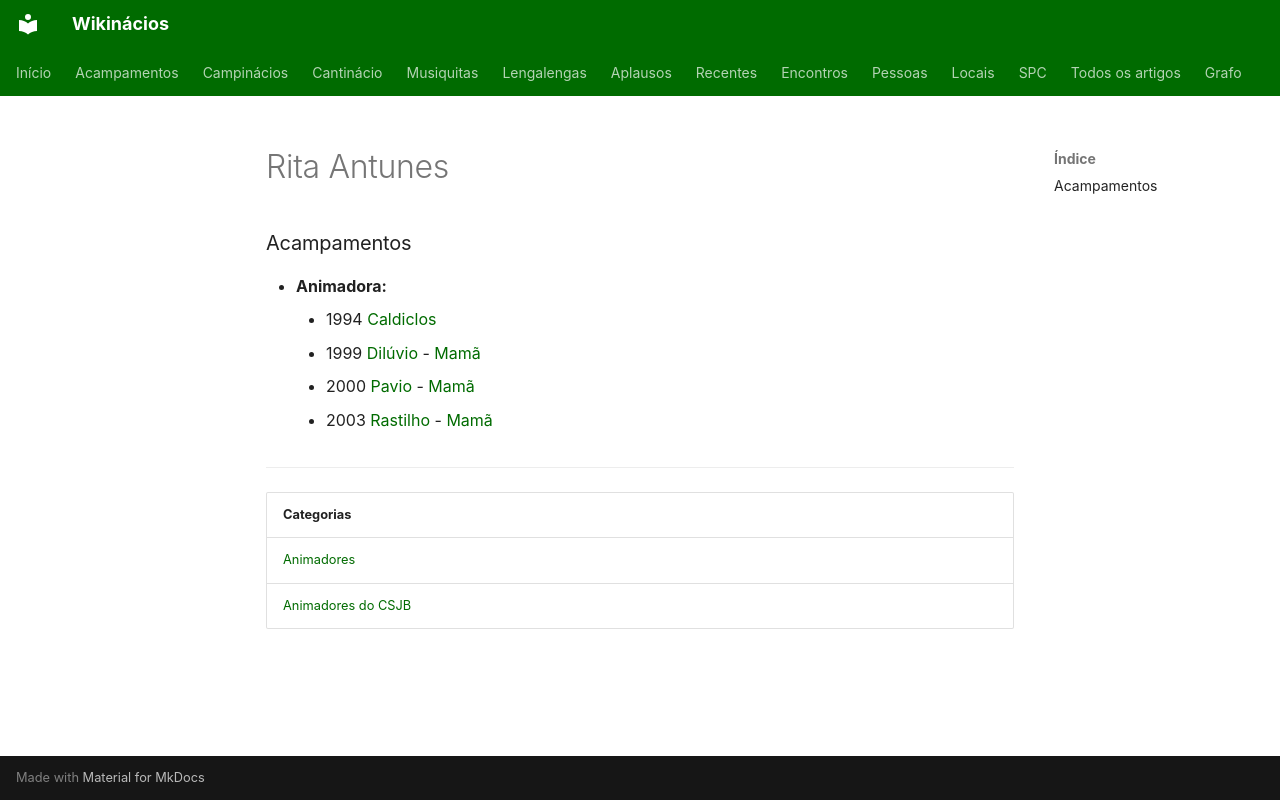

repository: neteinstein/Campinacios · page: Pessoas/R/Rita Antunes.html · generator: mkdocs

# Rita Antunes

### Acampamentos

- **Animadora:**
    - 1994 [Caldiclos](../../Acampamentos/1994/Caldiclos.md)
    - 1999 [Dilúvio](../../Acampamentos/1999/Dil%C3%BAvio.md) - [Mamã](../../Cargos/Mam%C3%A3.md)
    - 2000 [Pavio](../../Acampamentos/2000/Pavio.md) - [Mamã](../../Cargos/Mam%C3%A3.md)
    - 2003 [Rastilho](../../Acampamentos/2003/Rastilho.md) - [Mamã](../../Cargos/Mam%C3%A3.md)

---

| Categorias |
| --- |
| [Animadores](../../Categorias/Animadores.md) |
| [Animadores do CSJB](../../Categorias/Animadores%20do%20CSJB.md) |
